Image classification data set "studio_data" (React-Developer751/temp on GitHub). Class labels (124): AC repair, accounting finance, agriculture farm, animal welfare, architect, astrology, ayurveda, bakery, banquet hall, bar lounge, barber, bike garage, bike showroom, bookstore, bridal makeup, cafe, car rental, car repair, car showroom, car wash, carpentry, catering, chai stall, chinese restaurant, cleaning, clinic doctor, cloud kitchen, coaching tuition, construction, consulting, counselling, coworking, dental, design studio, diagnostic lab, digital agency, DJ sound, driving school, drone photography, ecommerce, electrician, event party, eye clinic, farm stay, fashion boutique, fast food, florist, funeral services, furniture, gaming zone, gift shop, grocery, gym, hotel, ice cream, indian thali, insurance, interior design, jewellery, juice bar, kurti store, landscape, laundry, law firm, loan finance, logistics, mehendi, mobile app, mobile repair, mobile store, movers, music academy, NGO, none, notary documents, nutritionist, optical, painting, pest control, pet clinic, pet shop, PG hostel, pharmacy, photography, physio, play school, plumbing, pottery, printing, real estate, recruitment, restaurant, italian restaurant, robotics lab, SaaS, salon, saree boutique, school, scrap recycling, security, shoe store, skin clinic, solar energy, south indian, spa, sports academy, street food, sushi, sweet shop, tailor, tattoo, taxi, temple, tent house, tiffin service, toy store, travel agency, tyres, video editing, visa, water purifier, wedding, welding, yoga.

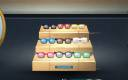
Label: optical

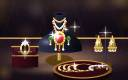
Label: jewellery

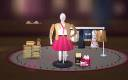
Label: fashion boutique

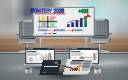
Label: consulting

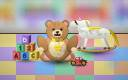
Label: toy store

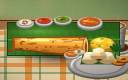
Label: south indian
